Photos from the image-classification dataset "data" in the GitHub repository s4piru/Arduino-ODML. Its 2 classes are: bottle, can.

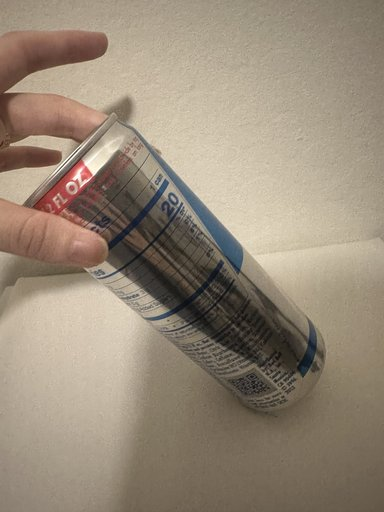
Label: can

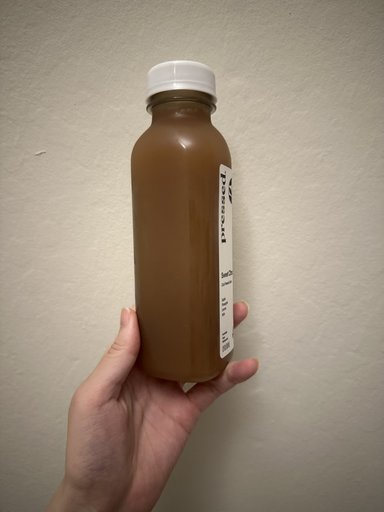
Label: bottle

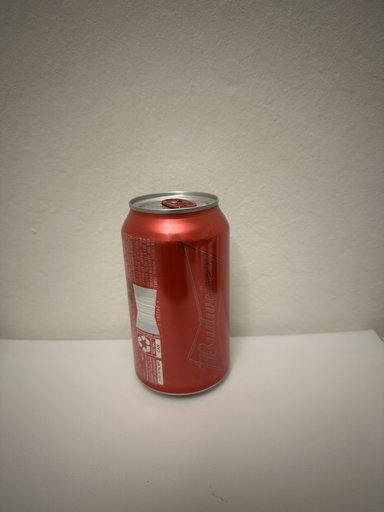
Label: can

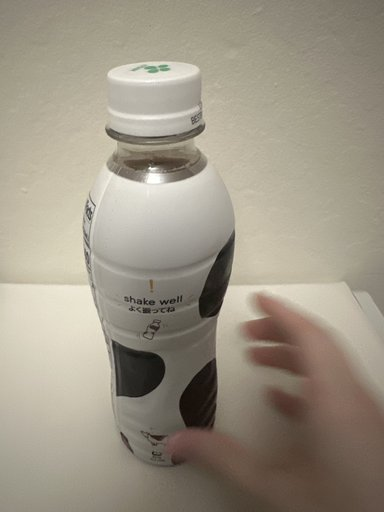
Label: bottle

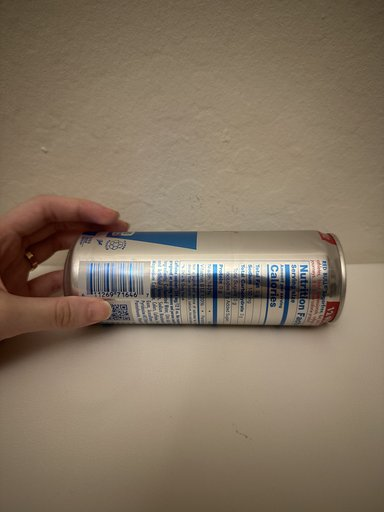
Label: can

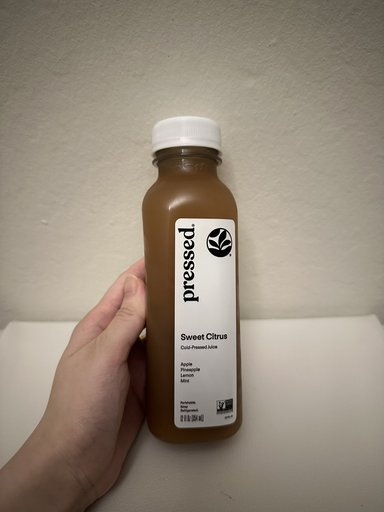
Label: bottle
